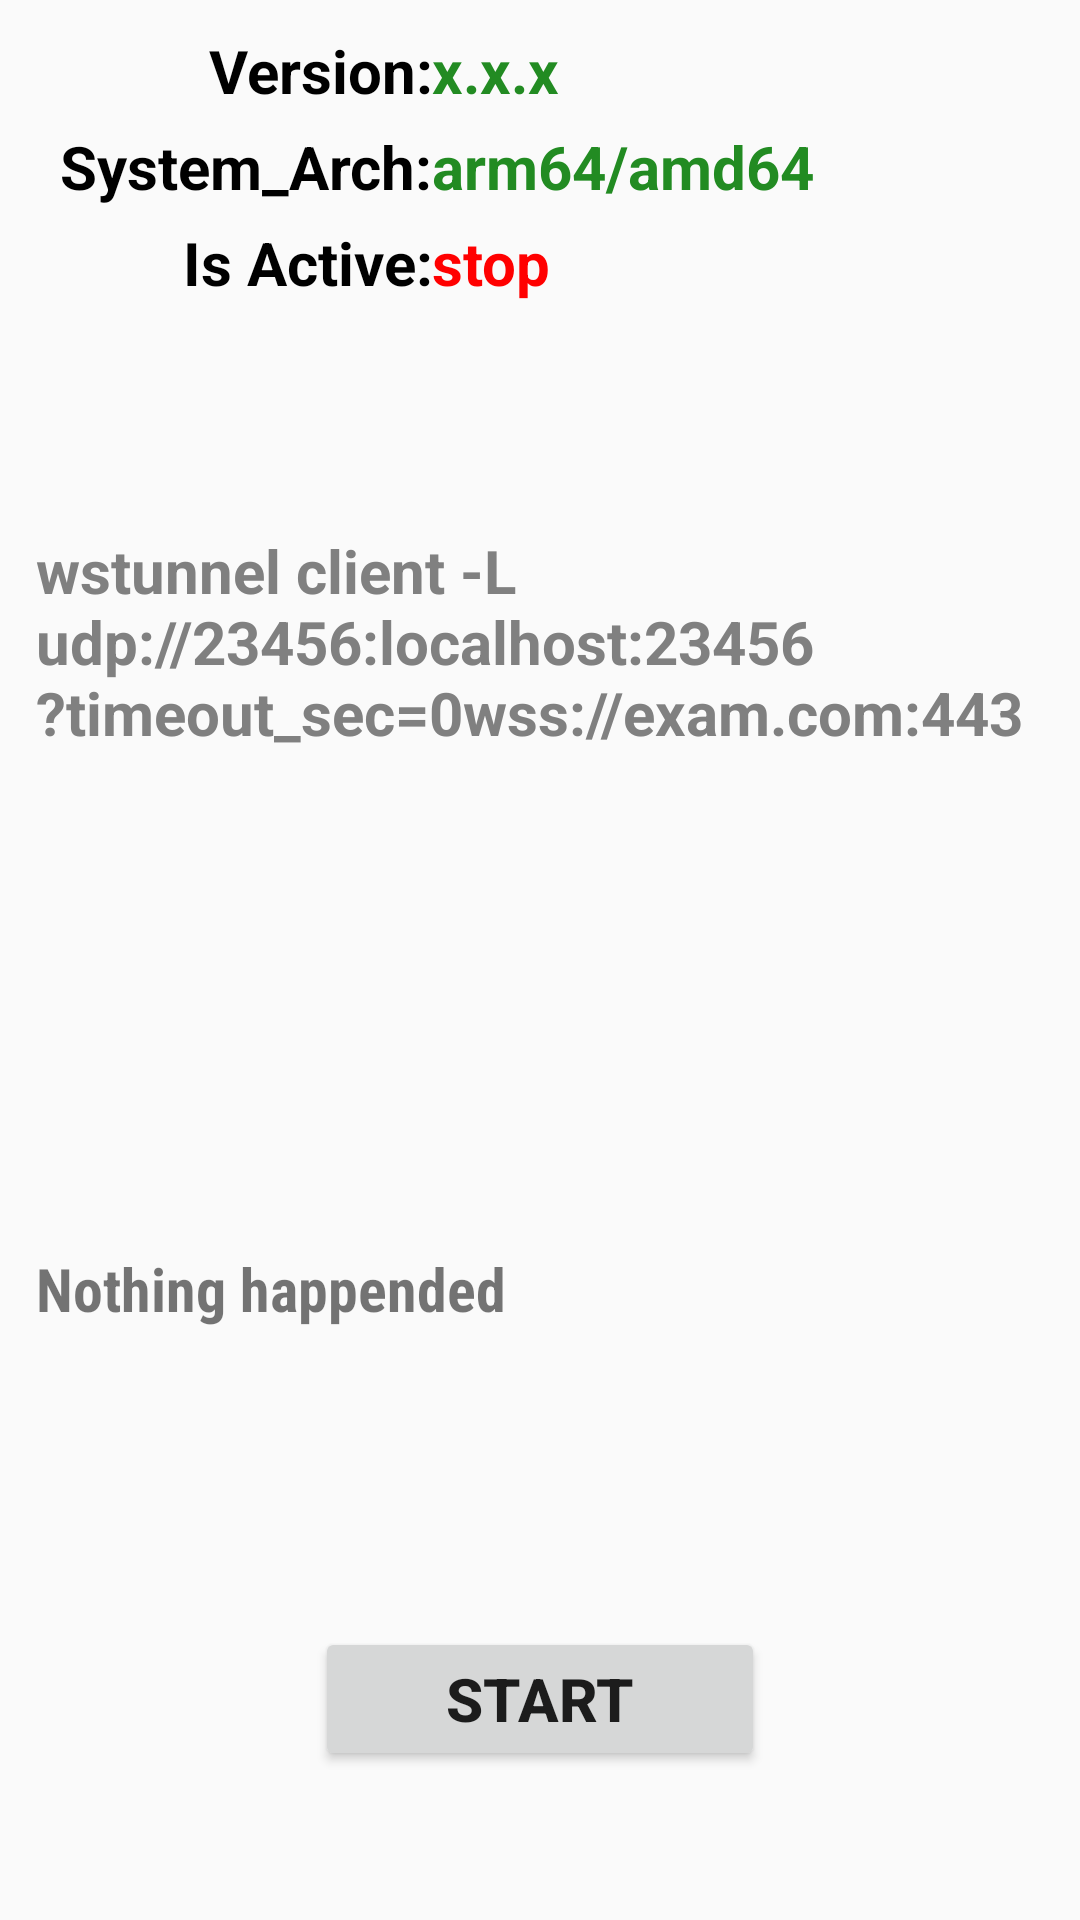

Android layout source for this screen:
<!-- AndroidManifest.xml: activity theme Theme.AppCompat.Light -->
<!-- res/layout/activity_main.xml -->
<?xml version="1.0" encoding="utf-8"?>
<LinearLayout xmlns:android="http://schemas.android.com/apk/res/android"
    xmlns:app="http://schemas.android.com/apk/res-auto"
    android:orientation="vertical"
    android:layout_width="match_parent"
    android:layout_height="match_parent"
    >
    <View
        android:id="@+id/view"
        android:layout_width="match_parent"
        android:layout_height="10dp" />

    <LinearLayout
        android:layout_width="match_parent"
        android:layout_height="wrap_content"
        android:orientation="horizontal"
        >
        <TextView
            android:id="@+id/textView"
            android:layout_width="0dp"
            android:layout_height="fill_parent"
            android:layout_weight="0.4"
            android:gravity="center_vertical|end"
            android:textColor="@color/black"
            android:text="@string/wstunnel_vesion"
            android:textSize="20sp"
            android:textStyle="bold"
            />

        <TextView
            android:id="@+id/textView_1"
            android:layout_width="0dp"
            android:layout_height="fill_parent"
            android:gravity="center_vertical"
            android:text="@string/version_text"
            android:textColor="@color/forestgreen"
            android:textSize="20sp"
            android:textStyle="bold"
            android:layout_weight="0.6" />
    </LinearLayout>
    <View
        android:id="@+id/view8"
        android:layout_width="match_parent"
        android:layout_height="5dp" />
    <LinearLayout
        android:layout_width="match_parent"
        android:layout_height="wrap_content"
        android:orientation="horizontal"
        >
    <TextView
        android:id="@+id/textView2"
        android:layout_width="0dp"
        android:layout_height="fill_parent"
        android:gravity="center_vertical|end"
        android:textColor="@color/black"
        android:textSize="20sp"
        android:textStyle="bold"
        android:text="@string/system_architecture"
        android:layout_weight="0.4"/>
        <TextView
            android:id="@+id/textView2_1"
            android:layout_width="0dp"
            android:layout_height="fill_parent"
            android:gravity="center_vertical"
            android:text="@string/arch_text"
            android:textColor="@color/forestgreen"
            android:textSize="20sp"
            android:textStyle="bold"
            android:layout_weight="0.6" />
    </LinearLayout>
    <View
        android:id="@+id/view9"
        android:layout_width="match_parent"
        android:layout_height="5dp" />
    <LinearLayout
        android:layout_width="match_parent"
        android:layout_height="wrap_content"
        android:orientation="horizontal"
        >
        <TextView
            android:id="@+id/textView3"
            android:layout_width="0dp"
            android:layout_height="fill_parent"
            android:gravity="center_vertical|end"
            android:textSize="20sp"
            android:textStyle="bold"
            android:textColor="@color/black"
            android:text="@string/loaded"
            android:layout_weight="0.4"/>

        <TextView
            android:id="@+id/textView3_1"
            android:layout_width="0dp"
            android:layout_height="fill_parent"
            android:layout_weight="0.6"
            android:gravity="center_vertical"
            android:text="@string/buttonstop"
            android:textColor="@color/red"
            android:textSize="20sp"
            android:textStyle="bold" />
    </LinearLayout>
    <androidx.constraintlayout.widget.ConstraintLayout
        android:layout_width="match_parent"
        android:layout_height="match_parent">
        <androidx.constraintlayout.widget.Guideline
            android:id="@+id/guidelineV0.5"
            android:layout_width="wrap_content"
            android:layout_height="wrap_content"
            android:orientation="vertical"
            app:layout_constraintGuide_percent="0.5" />
        <androidx.constraintlayout.widget.Guideline
            android:id="@+id/guidelineH0.4"
            android:layout_width="wrap_content"
            android:layout_height="wrap_content"
            android:orientation="horizontal"
            app:layout_constraintGuide_percent="0.4" />
        <androidx.constraintlayout.widget.Guideline
            android:id="@+id/guidelineH0.8"
            android:layout_width="wrap_content"
            android:layout_height="wrap_content"
            android:orientation="horizontal"
            app:layout_constraintGuide_percent="0.8" />

        <EditText
            android:id="@+id/editText"
            android:layout_width="match_parent"
            android:layout_height="0dp"
            android:layout_marginStart="10dp"
            android:layout_marginTop="10dp"
            android:layout_marginEnd="10dp"
            android:background="@drawable/edit_bg"
            android:ems="10"
            android:hint="@string/exam_cmd"
            android:importantForAutofill="no"
            android:inputType="textMultiLine"
            android:paddingStart="2dp"
            android:paddingEnd="2dp"
            android:textColorHint="@color/gray"
            android:textSize="20sp"
            android:textStyle="bold"
            android:nextFocusDown="@+id/editText"
            app:layout_constraintEnd_toStartOf="parent"
            app:layout_constraintTop_toTopOf="parent"
            app:layout_constraintBottom_toTopOf="@+id/guidelineH0.4"
            />

        <TextView
            android:id="@+id/textView4"
            android:layout_width="match_parent"
            android:layout_height="0dp"
            android:layout_marginStart="10dp"
            android:layout_marginEnd="10dp"
            android:layout_marginTop="10dp"
            android:background="@drawable/textview_bg"
            android:fontFamily="sans-serif-condensed"
            android:gravity="center_vertical"
            android:paddingStart="2dp"
            android:paddingEnd="2dp"
            android:scrollbars="vertical"
            android:text="@string/errormessage"
            android:textSize="20sp"
            android:textStyle="bold"
            app:layout_constraintStart_toStartOf="@+id/editText"
            app:layout_constraintTop_toBottomOf="@+id/editText"
            app:layout_constraintBottom_toTopOf="@+id/guidelineH0.8"
            />

        <Button
            android:id="@+id/button"
            android:layout_width="150dp"
            android:layout_height="wrap_content"
            android:layout_marginTop="10dp"
            android:text="@string/buttonstart"
            android:textSize="20sp"
            android:textStyle="bold"
            app:layout_constraintTop_toBottomOf="@+id/guidelineH0.8"
            app:layout_constraintStart_toStartOf="@+id/guidelineV0.5"
            app:layout_constraintEnd_toStartOf="@+id/guidelineV0.5"
            />

    </androidx.constraintlayout.widget.ConstraintLayout>

</LinearLayout>
<!-- resources referenced by this layout -->
<resources>
  <color name="black">#FF000000</color>
  <color name="forestgreen">#228B22</color>
  <color name="gray">#808080</color>
  <color name="red">#FF0000</color>
  <string name="arch_text">arm64/amd64</string>
  <string name="buttonstart">start</string>
  <string name="buttonstop">stop</string>
  <string name="errormessage">Nothing happended</string>
  <string name="exam_cmd">wstunnel  client -L "udp://23456:localhost:23456?timeout_sec=0" wss://exam.com:443</string>
  <string name="loaded">Is Active:</string>
  <string name="system_architecture">System_Arch:</string>
  <string name="version_text">x.x.x</string>
  <string name="wstunnel_vesion">Version:</string>
</resources>
